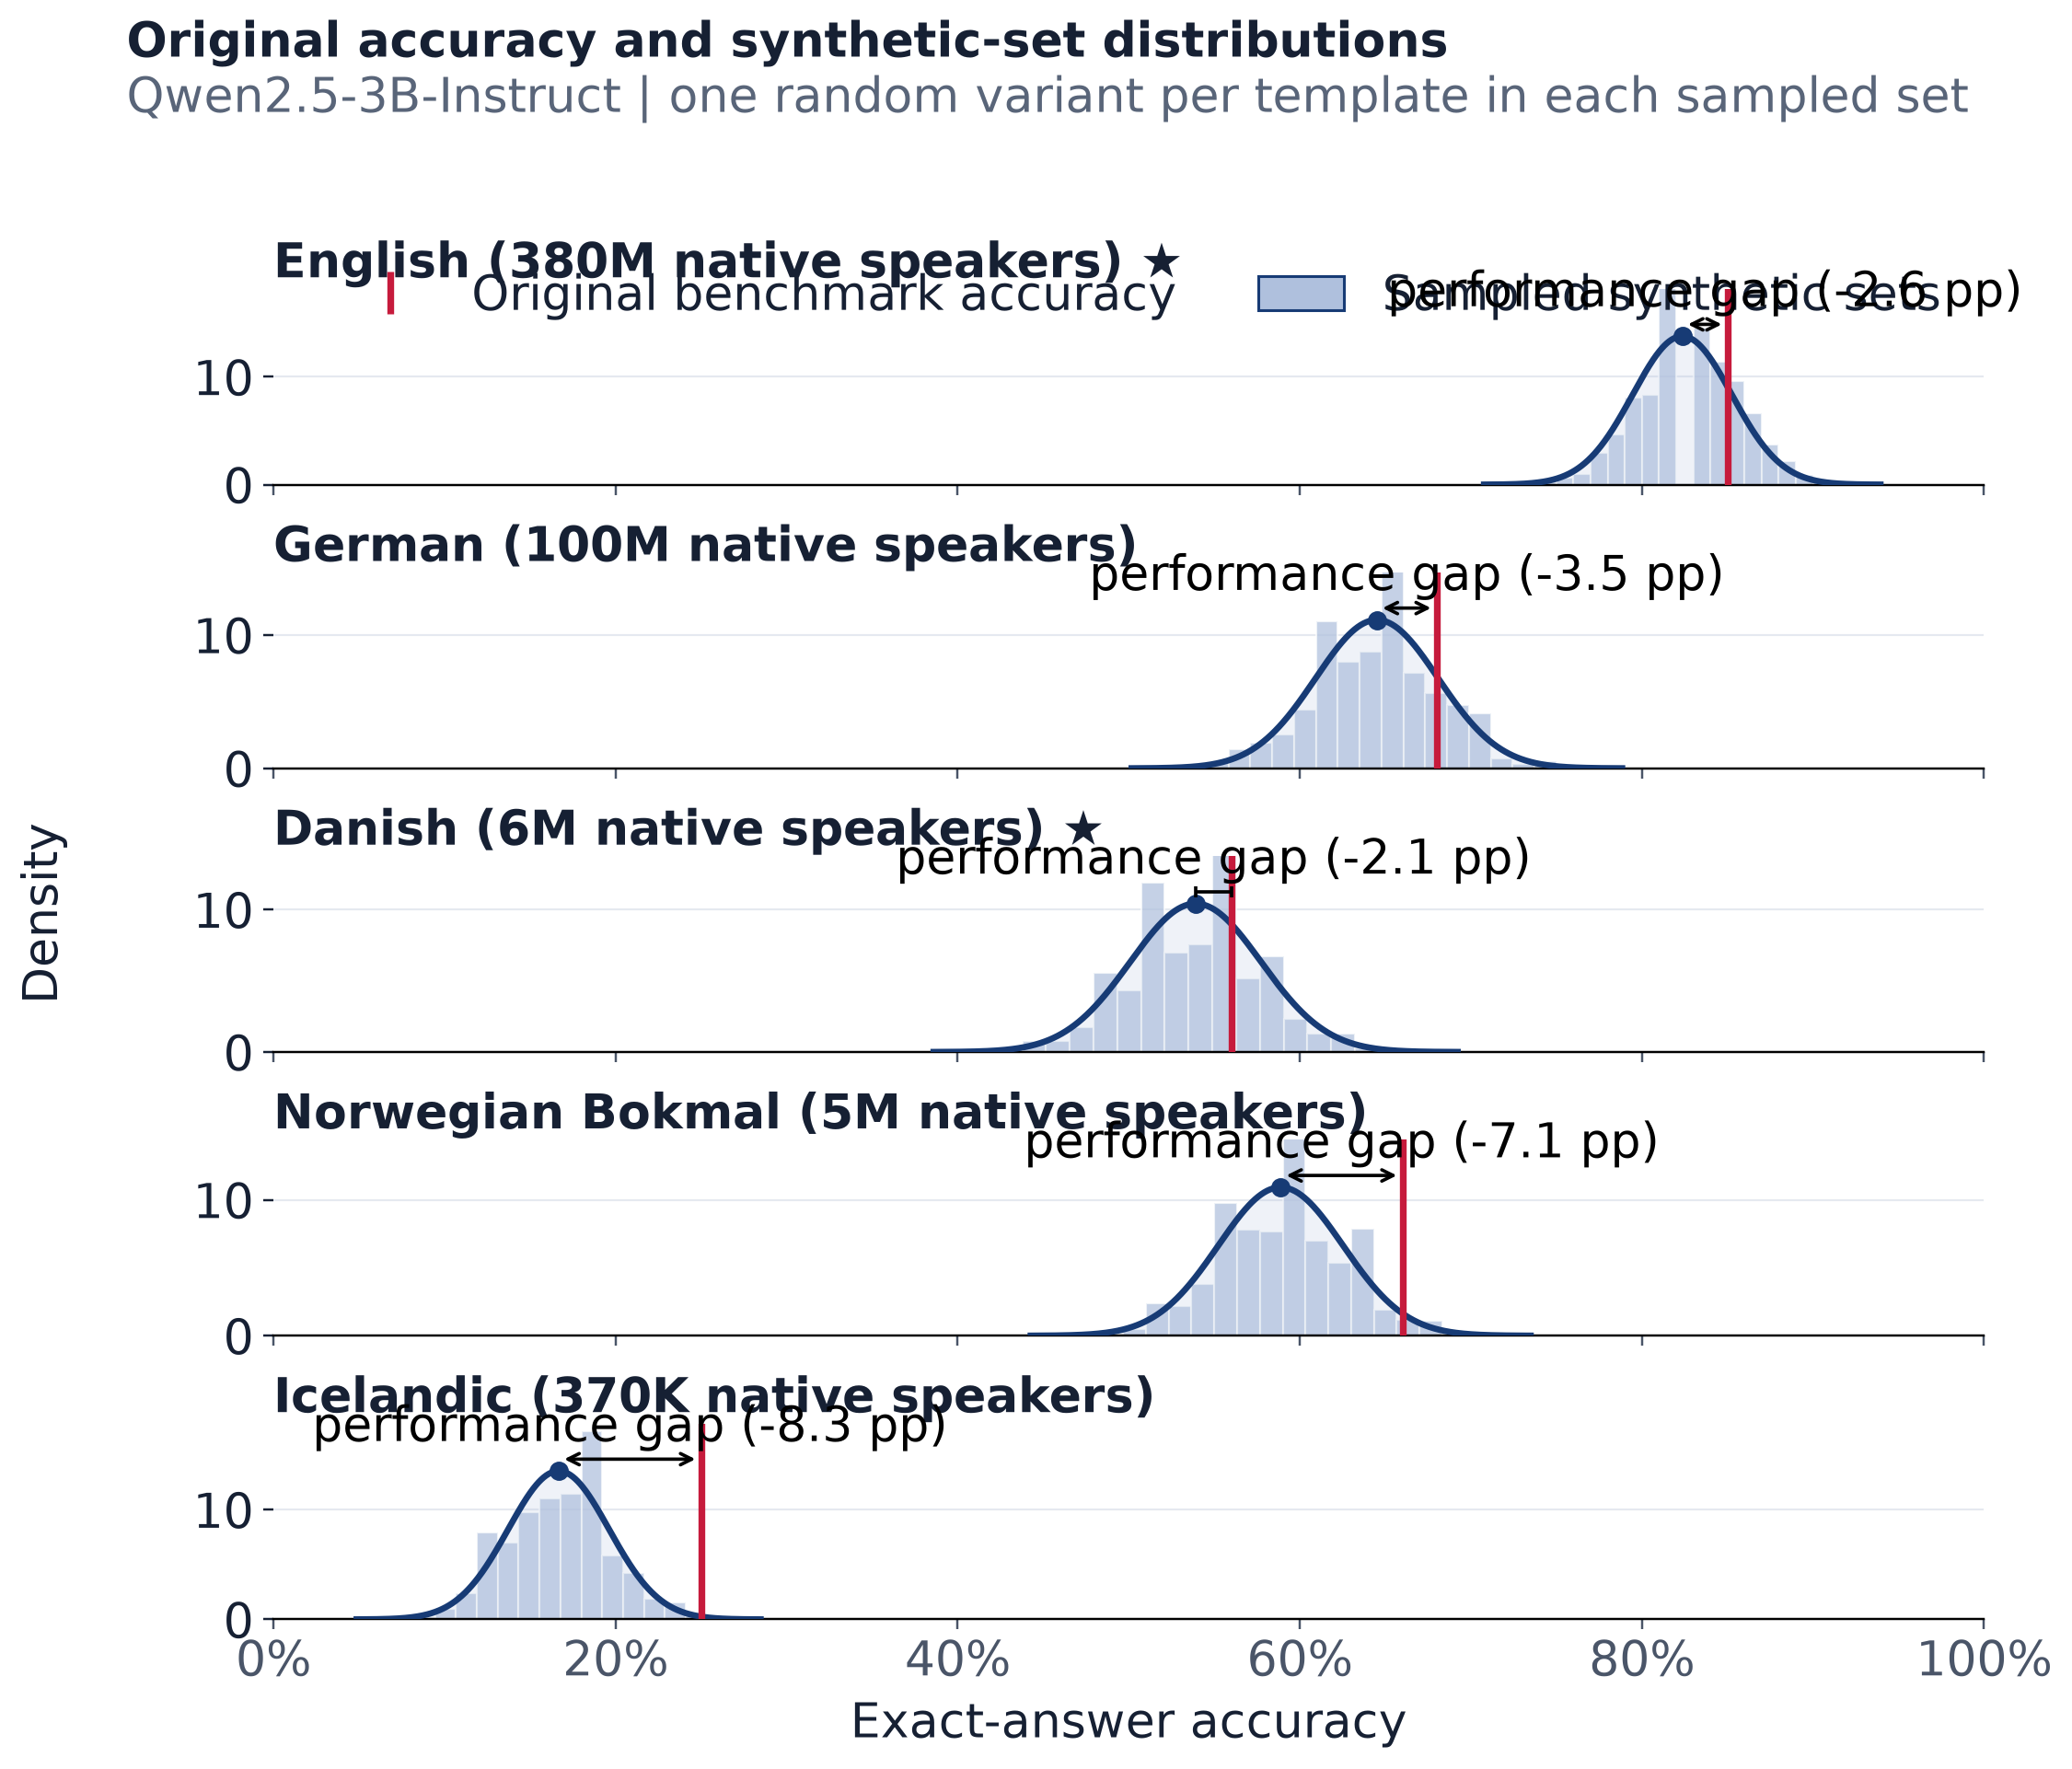

The data file committed next to this chart (first rows):
language, language_label, original_accuracy, synthetic_sampled_mean, synthetic_sampled_std, synthetic_minus_original_pp, paired_models, source_templates, sampled_sets
eng, English, 0.85, 0.8236, 0.02897, -2.642, 1, 100, 2000
deu, German, 0.68, 0.6451, 0.03585, -3.494, 1, 100, 2000
dan, Danish, 0.56, 0.5391, 0.0383, -2.089, 1, 100, 2000
nob, Norwegian Bokmal, 0.66, 0.5888, 0.03654, -7.118, 1, 100, 2000
isl, Icelandic, 0.25, 0.1667, 0.02952, -8.327, 1, 100, 2000
